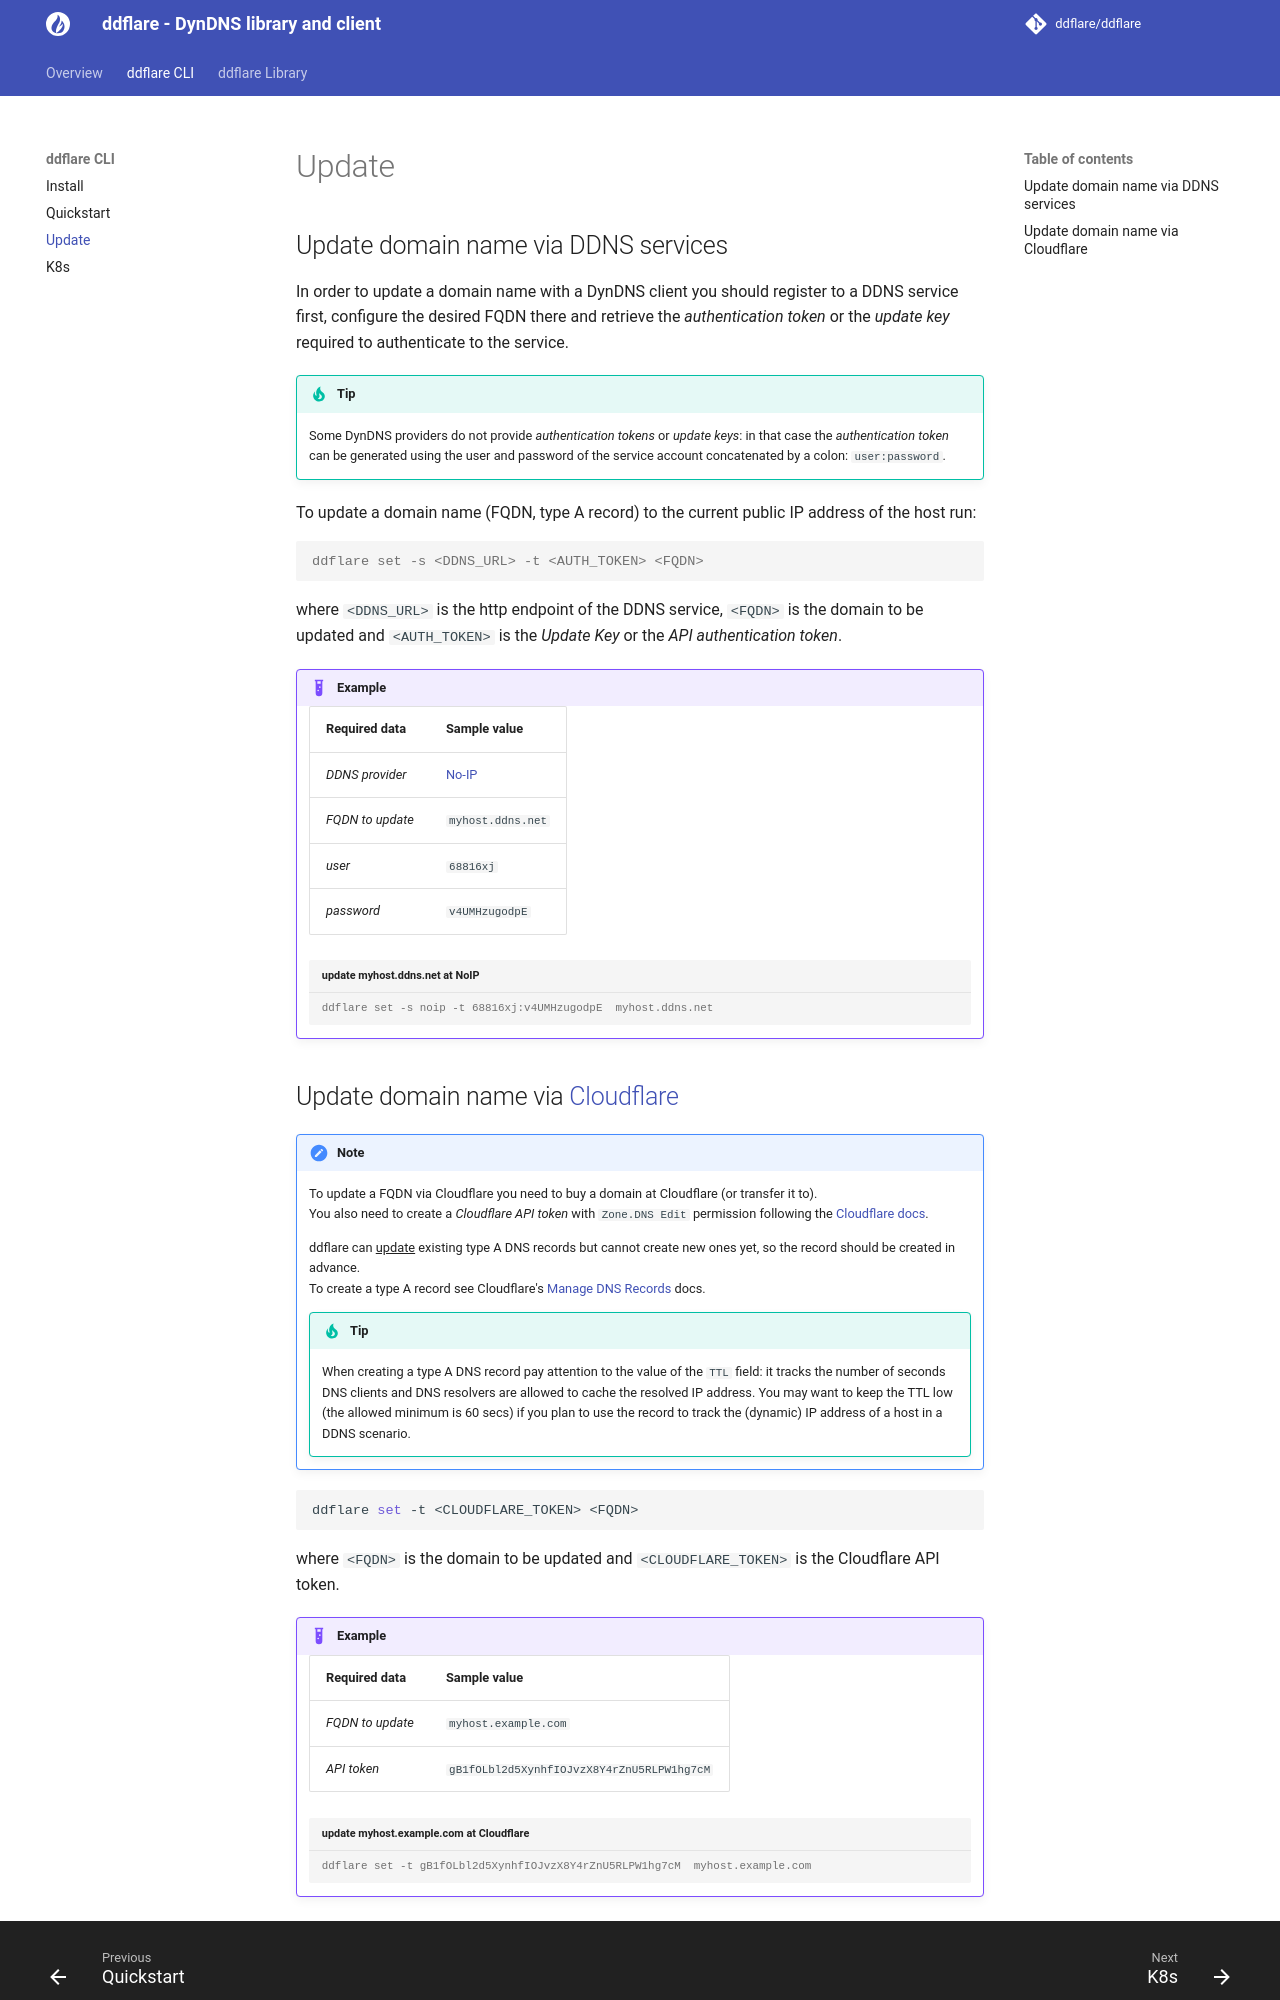

repository: ddflare/docs · page: ddflare-cli-update/index.html · generator: mkdocs

## Update domain name via DDNS services

In order to update a domain name with a DynDNS client you should register to a DDNS service first,
configure the desired FQDN there and retrieve the _authentication token_ or the _update key_ 
required to authenticate to the service.

!!!Tip
    Some DynDNS providers do not provide _authentication tokens_ or _update keys_: in that case
    the _authentication token_ can be generated using the user and password of the service account
    concatenated by a colon: `user:password`.

To update a domain name (FQDN, type A record) to the current public IP address of the host run:

```console
ddflare set -s <DDNS_URL> -t <AUTH_TOKEN> <FQDN>
```
where `<DDNS_URL>` is the http endpoint of the DDNS service,
`<FQDN>` is the domain to be updated and `<AUTH_TOKEN>` is the _Update Key_ or the _API authentication token_.

!!!Example
    | Required data    | Sample value                  |
    | ---------------- | ----------------------------- |
    | _DDNS provider_  | [No-IP](https://www.noip.com/)|
    | _FQDN to update_ | `myhost.ddns.net`             |
    | _user_           | `68816xj`                     |
    | _password_       | `v4UMHzugodpE`                |

    ```console title="update myhost.ddns.net at NoIP"
    ddflare set -s noip -t 68816xj:v4UMHzugodpE  myhost.ddns.net
    ```
